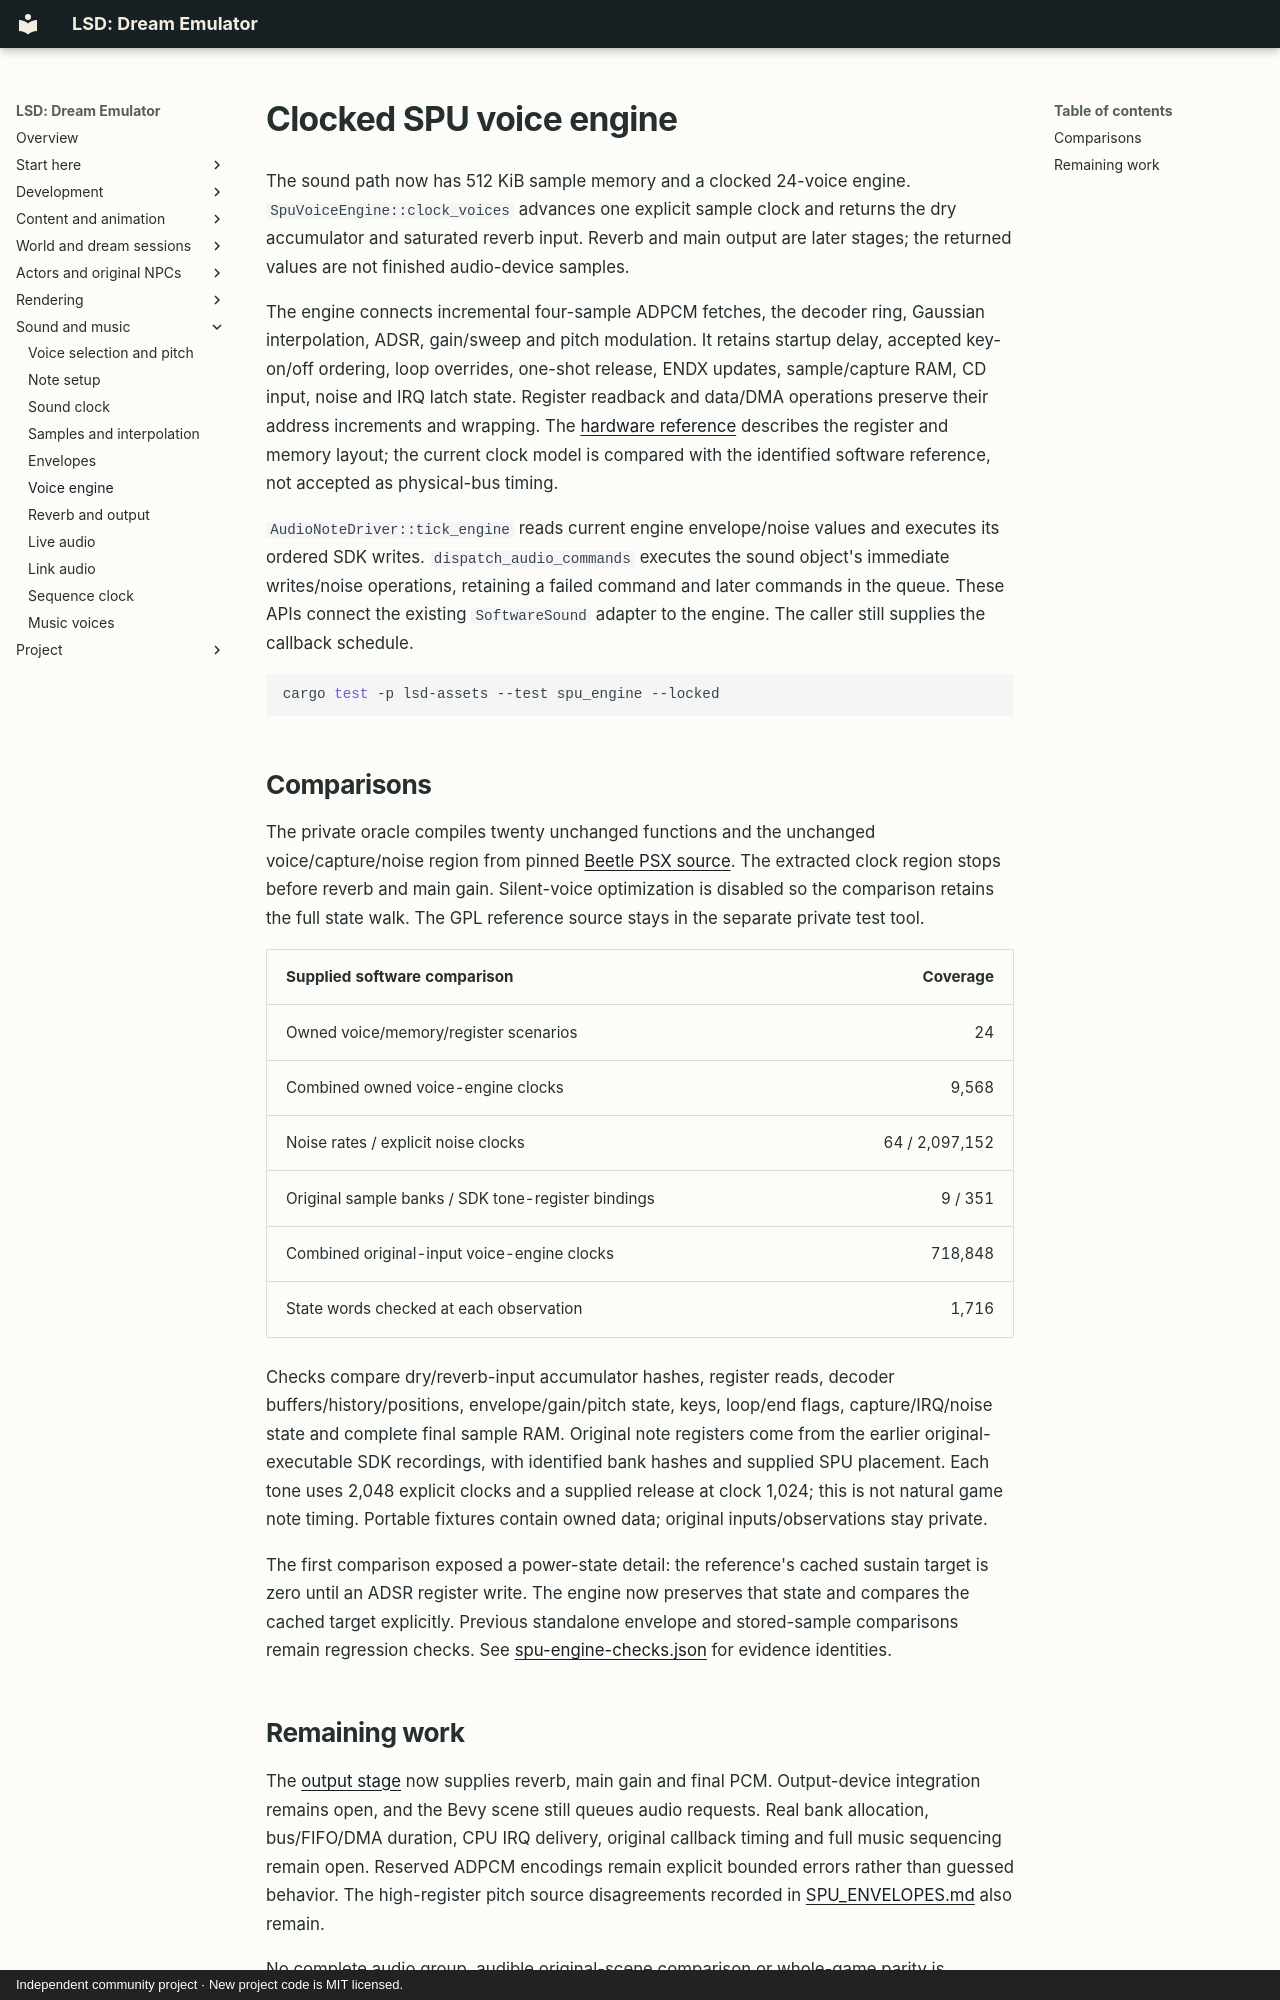

repository: BaileyPillon/lsd-dream-emulator-bevy · page: SPU_ENGINE/index.html · generator: mkdocs · copyright: Independent community project · New project code is MIT licensed.

# Clocked SPU voice engine

The sound path now has 512 KiB sample memory and a clocked 24-voice engine.
`SpuVoiceEngine::clock_voices` advances one explicit sample clock and returns
the dry accumulator and saturated reverb input. Reverb and main output are
later stages; the returned values are not finished audio-device samples.

The engine connects incremental four-sample ADPCM fetches, the decoder ring,
Gaussian interpolation, ADSR, gain/sweep and pitch modulation. It retains
startup delay, accepted key-on/off ordering, loop overrides, one-shot release,
ENDX updates, sample/capture RAM, CD input, noise and IRQ latch state. Register
readback and data/DMA operations preserve their address increments and wrapping.
The [hardware reference](https://psx-spx.consoledev.net/soundprocessingunitspu/)
describes the register and memory layout; the current clock model is compared
with the identified software reference, not accepted as physical-bus timing.

`AudioNoteDriver::tick_engine` reads current engine envelope/noise values and
executes its ordered SDK writes. `dispatch_audio_commands` executes the sound
object's immediate writes/noise operations, retaining a failed command and
later commands in the queue. These APIs connect the existing `SoftwareSound`
adapter to the engine. The caller still supplies the callback schedule.

```sh
cargo test -p lsd-assets --test spu_engine --locked
```

## Comparisons

The private oracle compiles twenty unchanged functions and the unchanged
voice/capture/noise region from pinned
[Beetle PSX source](https://github.com/libretro/beetle-psx-libretro/blob/e57860d82faa953dc0fc10f201fd583739bc2f7d/mednafen/psx/spu.c).
The extracted clock region stops before reverb and main gain. Silent-voice
optimization is disabled so the comparison retains the full state walk.
The GPL reference source stays in the separate private test tool.

| Supplied software comparison | Coverage |
| --- | ---: |
| Owned voice/memory/register scenarios | 24 |
| Combined owned voice-engine clocks | 9,568 |
| Noise rates / explicit noise clocks | 64 / 2,097,152 |
| Original sample banks / SDK tone-register bindings | 9 / 351 |
| Combined original-input voice-engine clocks | 718,848 |
| State words checked at each observation | 1,716 |

Checks compare dry/reverb-input accumulator hashes, register reads, decoder
buffers/history/positions, envelope/gain/pitch state, keys, loop/end flags,
capture/IRQ/noise state and complete final sample RAM. Original note registers
come from the earlier original-executable SDK recordings, with identified
bank hashes and supplied SPU placement. Each tone uses 2,048 explicit clocks
and a supplied release at clock 1,024; this is not natural game note timing.
Portable fixtures contain owned data; original inputs/observations stay private.

The first comparison exposed a power-state detail: the reference's cached
sustain target is zero until an ADSR register write. The engine now preserves
that state and compares the cached target explicitly. Previous standalone
envelope and stored-sample comparisons remain regression checks.
See [spu-engine-checks.json](spu-engine-checks.json) for evidence identities.
